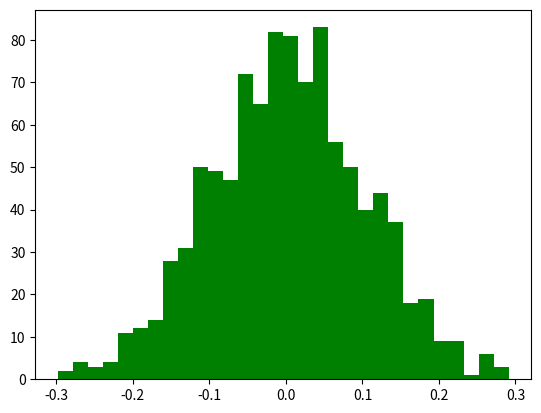

Recreate this plot in Python. (Note: this script raises an exception after producing the figure.)
import numpy as np

mu = 0
sigma = 0.1
n_samples = 1000

s = np.random.normal(mu, sigma, n_samples)

sample_mean = np.mean(s)
sample_std = np.std(s)

print('Mean:\nThe sample mean is {0:f}, while the original mean is {1:f}. The difference between both is {2:f}\n'.
      format(sample_mean, mu, abs(sample_mean - mu)))
print('Standard Deviation:\nThe sample standard deviation is {0:f}, while the original standard deviation is {1:f}. The difference between both is {2:f}'.
      format(sample_std, sigma, abs(sample_std - sigma)))

import matplotlib.pyplot as plt
%matplotlib inline

n_bins = 30

count, bins, ignored = plt.hist(s, n_bins, normed=True, color='green')
plt.plot(bins, 1/(sigma * np.sqrt(2 * np.pi)) * np.exp( - (bins - mu)**2 / (2 * sigma**2) ), linewidth=2, color='r')
plt.title('Normal distribution with mean {0} and standard deviation {1}\nHistogram on {2} randomly generated samples'.
          format(mu, sigma, n_samples))
plt.show()